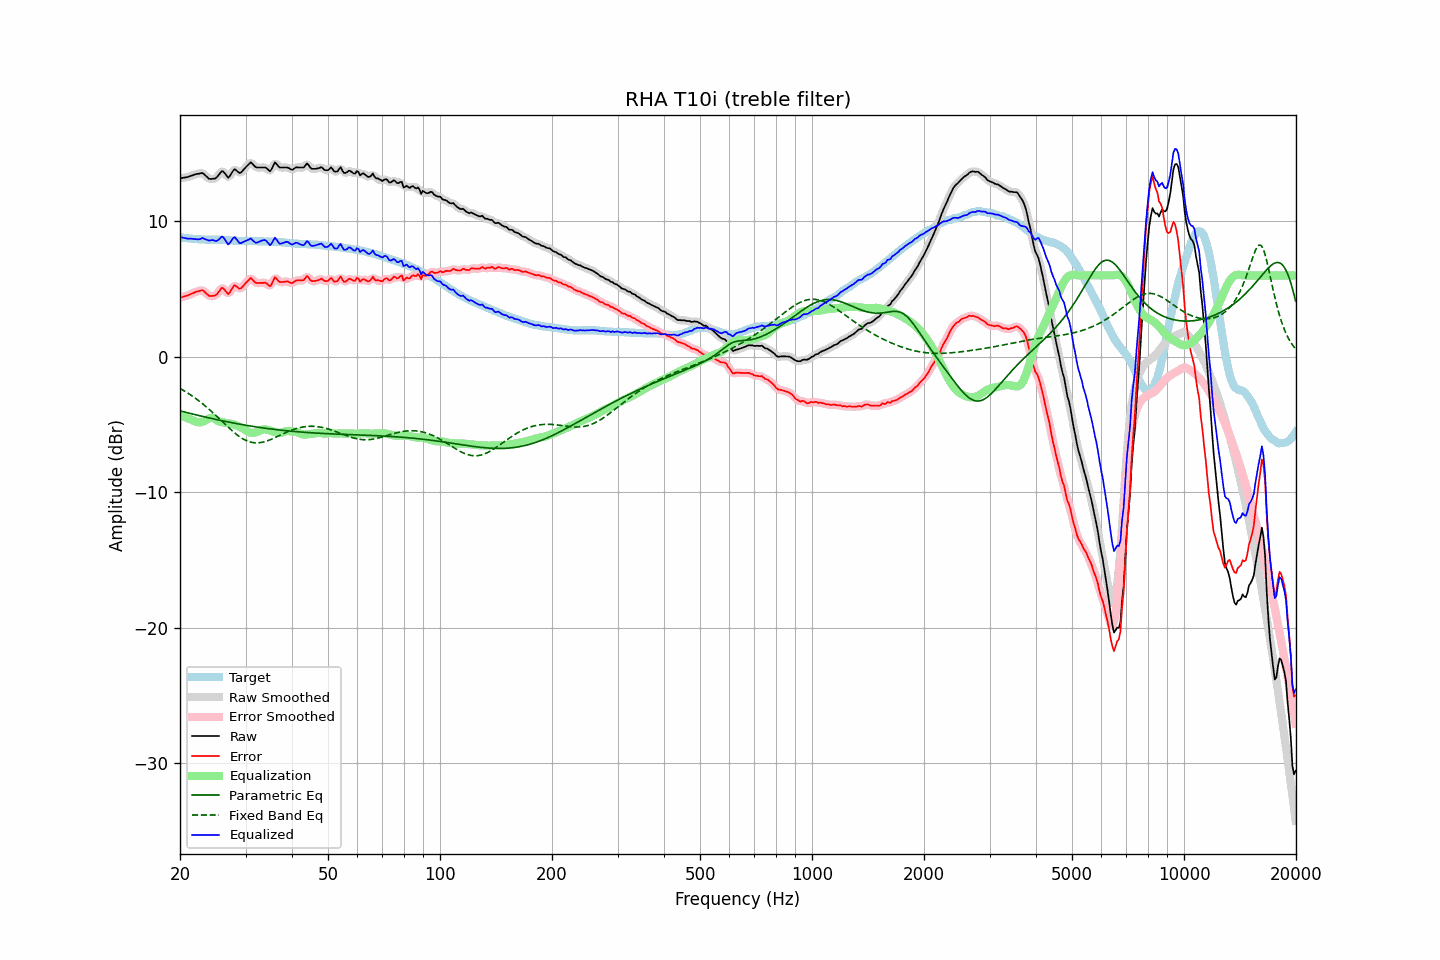

Source data for this figure (header and first rows):
frequency, raw, error, smoothed, error_smoothed, equalization, parametric_eq, fixed_band_eq, equalized_raw, equalized_smoothed, target
20.00, 13.17, 4.36, 13.17, 4.36, -4.33, -4.00, -2.34, 8.83, 8.84, 8.81
20.20, 13.19, 4.39, 13.18, 4.39, -4.38, -4.03, -2.41, 8.81, 8.80, 8.80
20.40, 13.21, 4.43, 13.20, 4.42, -4.42, -4.06, -2.48, 8.78, 8.78, 8.78
20.61, 13.22, 4.46, 13.22, 4.46, -4.47, -4.09, -2.55, 8.76, 8.75, 8.77
20.81, 13.25, 4.50, 13.24, 4.49, -4.51, -4.12, -2.62, 8.73, 8.73, 8.75
21.02, 13.27, 4.53, 13.27, 4.53, -4.56, -4.15, -2.70, 8.71, 8.72, 8.74
21.23, 13.32, 4.59, 13.31, 4.58, -4.60, -4.18, -2.77, 8.71, 8.71, 8.73
21.44, 13.36, 4.64, 13.35, 4.64, -4.64, -4.21, -2.85, 8.71, 8.71, 8.72
21.66, 13.39, 4.70, 13.40, 4.70, -4.70, -4.24, -2.93, 8.70, 8.70, 8.70
21.87, 13.45, 4.75, 13.44, 4.75, -4.75, -4.26, -3.02, 8.69, 8.69, 8.70
22.09, 13.48, 4.79, 13.47, 4.79, -4.80, -4.29, -3.10, 8.67, 8.67, 8.69
22.31, 13.50, 4.82, 13.50, 4.82, -4.84, -4.32, -3.19, 8.66, 8.66, 8.68
22.54, 13.52, 4.85, 13.53, 4.87, -4.85, -4.35, -3.28, 8.66, 8.68, 8.67
22.76, 13.55, 4.89, 13.55, 4.89, -4.84, -4.38, -3.38, 8.71, 8.71, 8.65
22.99, 13.57, 4.91, 13.53, 4.88, -4.81, -4.41, -3.47, 8.76, 8.72, 8.65
23.22, 13.47, 4.82, 13.47, 4.82, -4.76, -4.43, -3.57, 8.71, 8.71, 8.64
23.45, 13.35, 4.71, 13.36, 4.72, -4.70, -4.46, -3.67, 8.66, 8.66, 8.64
23.69, 13.25, 4.60, 13.24, 4.60, -4.63, -4.49, -3.77, 8.62, 8.61, 8.64
23.92, 13.14, 4.49, 13.16, 4.52, -4.56, -4.52, -3.87, 8.57, 8.59, 8.64
24.16, 13.12, 4.47, 13.12, 4.48, -4.52, -4.54, -3.98, 8.59, 8.60, 8.64
24.40, 13.13, 4.48, 13.11, 4.47, -4.52, -4.57, -4.09, 8.61, 8.59, 8.64
24.65, 13.15, 4.51, 13.13, 4.49, -4.55, -4.60, -4.20, 8.59, 8.58, 8.64
24.89, 13.16, 4.52, 13.18, 4.54, -4.62, -4.62, -4.31, 8.54, 8.56, 8.64
25.14, 13.26, 4.62, 13.27, 4.63, -4.70, -4.65, -4.42, 8.56, 8.57, 8.64
25.39, 13.41, 4.77, 13.41, 4.78, -4.77, -4.67, -4.53, 8.64, 8.65, 8.64
25.65, 13.55, 4.93, 13.57, 4.94, -4.81, -4.70, -4.65, 8.74, 8.76, 8.63
25.91, 13.70, 5.08, 13.66, 5.03, -4.83, -4.72, -4.76, 8.87, 8.82, 8.63
26.16, 13.66, 5.05, 13.64, 5.02, -4.85, -4.75, -4.87, 8.81, 8.79, 8.62
26.43, 13.52, 4.90, 13.51, 4.90, -4.88, -4.77, -4.99, 8.64, 8.63, 8.61
26.69, 13.37, 4.76, 13.36, 4.75, -4.90, -4.80, -5.10, 8.46, 8.45, 8.60
26.96, 13.21, 4.61, 13.29, 4.69, -4.93, -4.82, -5.21, 8.28, 8.36, 8.59
27.23, 13.34, 4.75, 13.35, 4.76, -4.94, -4.84, -5.32, 8.40, 8.41, 8.59
27.50, 13.52, 4.94, 13.52, 4.94, -4.95, -4.87, -5.42, 8.57, 8.57, 8.58
27.77, 13.72, 5.15, 13.70, 5.14, -4.98, -4.89, -5.53, 8.74, 8.73, 8.57
28.05, 13.84, 5.29, 13.79, 5.22, -5.01, -4.91, -5.63, 8.83, 8.77, 8.56
28.33, 13.75, 5.20, 13.75, 5.20, -5.06, -4.94, -5.72, 8.69, 8.69, 8.56
28.62, 13.66, 5.10, 13.66, 5.11, -5.12, -4.96, -5.81, 8.54, 8.54, 8.56
28.90, 13.56, 5.01, 13.60, 5.05, -5.17, -4.98, -5.90, 8.38, 8.43, 8.54
29.19, 13.61, 5.05, 13.62, 5.07, -5.22, -5.00, -5.98, 8.38, 8.40, 8.55
29.48, 13.74, 5.19, 13.72, 5.17, -5.28, -5.02, -6.05, 8.45, 8.43, 8.55
29.78, 13.86, 5.31, 13.86, 5.31, -5.36, -5.04, -6.12, 8.51, 8.50, 8.55
30.08, 13.99, 5.45, 13.99, 5.44, -5.44, -5.06, -6.18, 8.56, 8.56, 8.55
30.38, 14.11, 5.57, 14.14, 5.59, -5.52, -5.08, -6.23, 8.60, 8.62, 8.55
30.68, 14.24, 5.69, 14.25, 5.70, -5.58, -5.10, -6.27, 8.65, 8.67, 8.54
30.99, 14.35, 5.81, 14.29, 5.75, -5.62, -5.12, -6.31, 8.73, 8.67, 8.54
31.30, 14.25, 5.71, 14.24, 5.70, -5.63, -5.14, -6.33, 8.62, 8.61, 8.54
31.61, 14.12, 5.58, 14.13, 5.60, -5.61, -5.16, -6.35, 8.50, 8.52, 8.54
31.93, 14.00, 5.46, 14.02, 5.49, -5.58, -5.18, -6.36, 8.42, 8.44, 8.54
32.24, 13.97, 5.44, 13.97, 5.44, -5.54, -5.19, -6.36, 8.42, 8.43, 8.52
32.57, 13.97, 5.44, 13.96, 5.43, -5.50, -5.21, -6.36, 8.47, 8.46, 8.52
32.89, 13.97, 5.45, 13.96, 5.44, -5.44, -5.23, -6.34, 8.52, 8.52, 8.52
33.22, 13.97, 5.45, 13.97, 5.45, -5.39, -5.25, -6.32, 8.57, 8.58, 8.52
33.55, 13.97, 5.45, 13.97, 5.46, -5.36, -5.26, -6.30, 8.61, 8.61, 8.51
33.89, 13.97, 5.46, 13.95, 5.44, -5.36, -5.28, -6.26, 8.61, 8.59, 8.50
34.23, 13.90, 5.40, 13.86, 5.36, -5.38, -5.30, -6.22, 8.51, 8.48, 8.50
34.57, 13.79, 5.29, 13.78, 5.28, -5.42, -5.31, -6.18, 8.36, 8.35, 8.50
34.92, 13.69, 5.19, 13.76, 5.26, -5.46, -5.33, -6.14, 8.23, 8.30, 8.49
35.27, 13.84, 5.35, 13.89, 5.40, -5.49, -5.34, -6.09, 8.35, 8.40, 8.49
35.62, 14.09, 5.61, 14.09, 5.60, -5.52, -5.36, -6.03, 8.57, 8.56, 8.49
35.97, 14.34, 5.87, 14.23, 5.75, -5.55, -5.37, -5.98, 8.79, 8.68, 8.47
... 635 more rows
